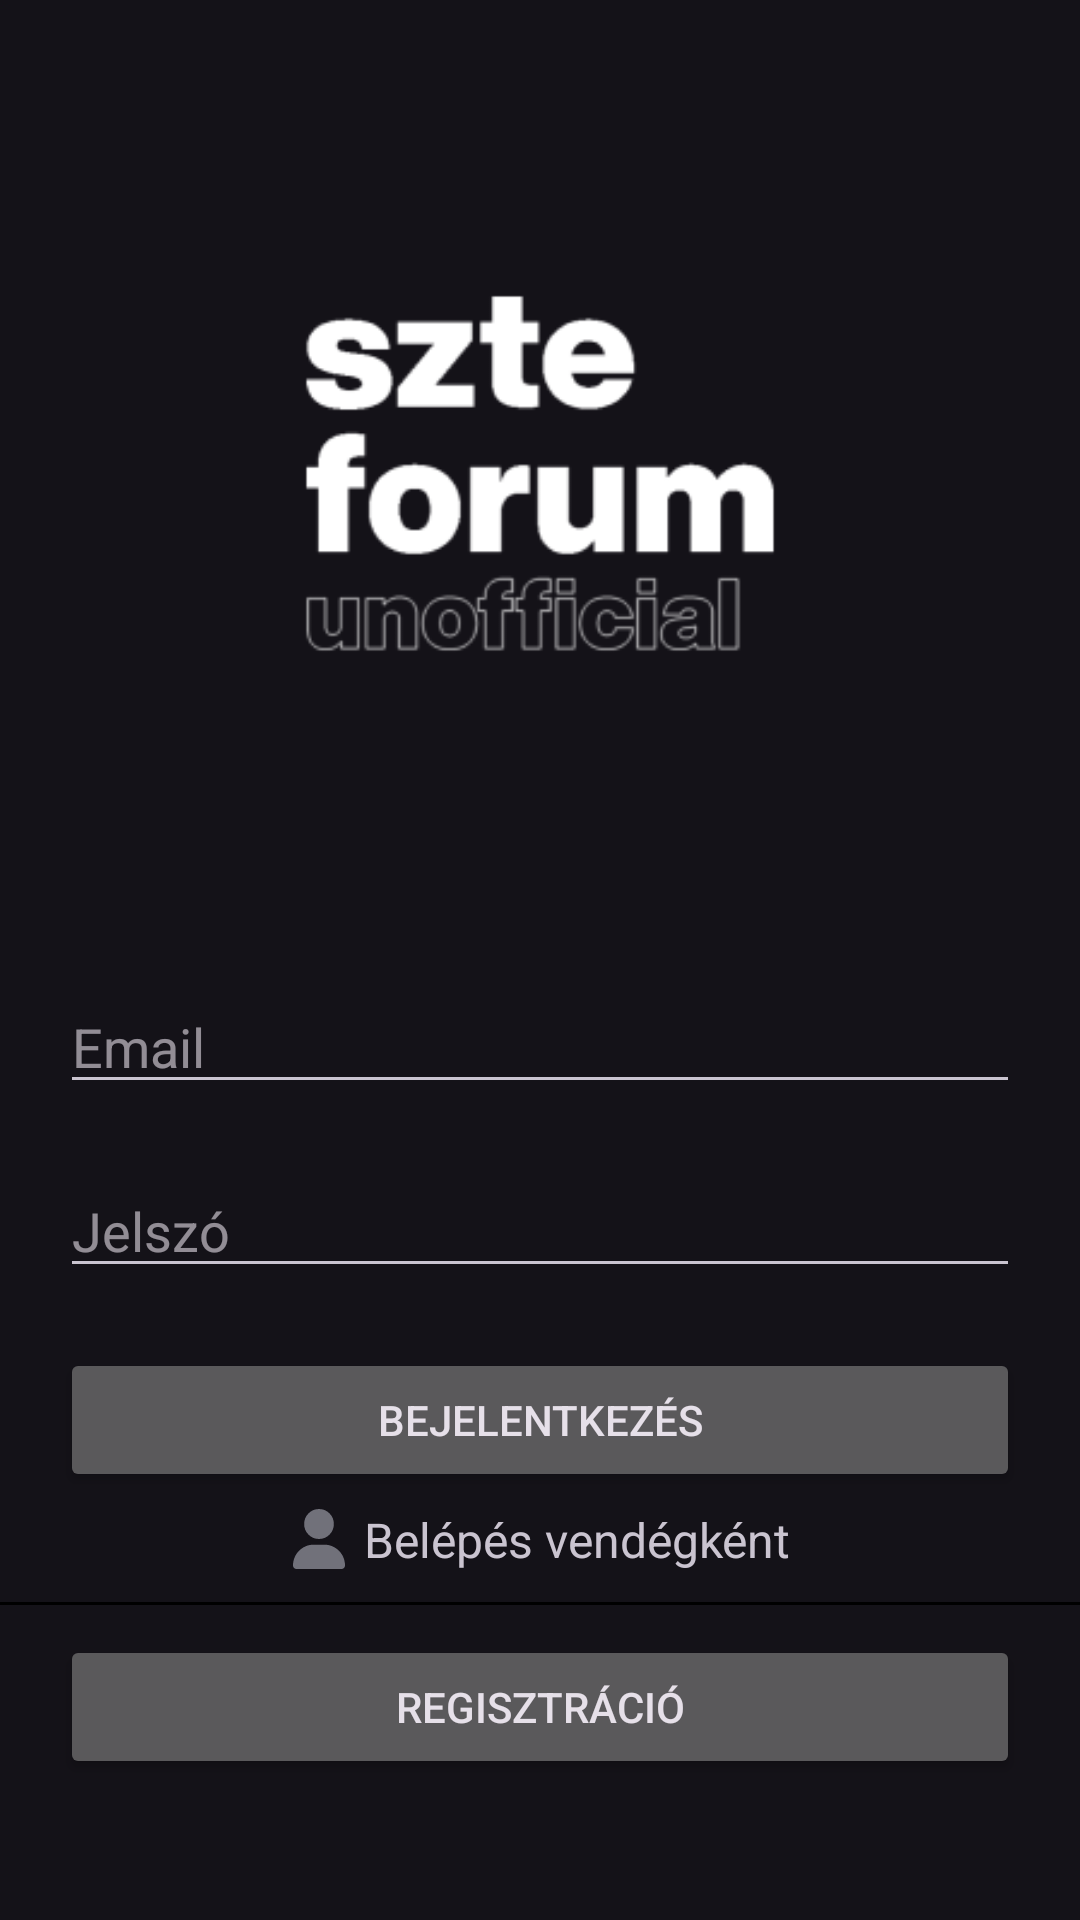

Reconstruct the res/layout file that produces this screen, plus the resources it refers to.
<!-- AndroidManifest.xml: application theme Theme.Material3.Dark -->
<!-- res/layout/fragment_login.xml -->
<?xml version="1.0" encoding="utf-8"?>
<ScrollView xmlns:android="http://schemas.android.com/apk/res/android"
    xmlns:tools="http://schemas.android.com/tools"
    android:layout_width="match_parent"
    android:layout_height="match_parent"
    android:layout_margin="12dp"
    tools:context=".fragment.LoginFragment">

    <RelativeLayout
        android:layout_width="match_parent"
        android:layout_height="wrap_content"
        android:layout_gravity="center">

        <ImageView
            android:id="@+id/logo"
            android:layout_width="wrap_content"
            android:layout_height="260dp"
            android:layout_centerHorizontal="true"
            android:adjustViewBounds="true"
            android:contentDescription="@string/logo"
            android:maxWidth="260dp"
            android:maxHeight="197dp"
            android:scaleType="fitXY"
            android:src="@mipmap/ic_launcher_foreground" />

        <EditText
            android:id="@+id/email"
            android:layout_width="match_parent"
            android:layout_height="wrap_content"
            android:layout_below="@id/logo"
            android:layout_marginStart="20dp"
            android:layout_marginTop="20dp"
            android:layout_marginEnd="20dp"
            android:autofillHints="email"
            android:hint="@string/email"
            android:importantForAutofill="yes"
            android:inputType="textEmailAddress" />

        <EditText
            android:id="@+id/password"
            android:layout_width="match_parent"
            android:layout_height="wrap_content"
            android:layout_below="@id/email"
            android:layout_marginStart="20dp"
            android:layout_marginTop="20dp"
            android:layout_marginEnd="20dp"
            android:autofillHints="password"
            android:hint="@string/password"
            android:importantForAutofill="yes"
            android:inputType="textPassword" />

        <Button
            android:id="@+id/login"
            android:layout_width="match_parent"
            android:layout_height="wrap_content"
            android:layout_below="@id/password"
            android:layout_marginStart="20dp"
            android:layout_marginTop="20dp"
            android:layout_marginEnd="20dp"
            android:text="@string/login" />

        <RelativeLayout
            android:id="@+id/guest_login"
            android:layout_width="wrap_content"
            android:layout_height="wrap_content"
            android:layout_below="@id/login"
            android:layout_centerInParent="true"
            android:layout_marginTop="5dp">

            <ImageView
                android:id="@+id/guest"
                android:layout_width="20dp"
                android:layout_height="20dp"
                android:layout_centerVertical="true"
                android:layout_marginEnd="5dp"
                android:contentDescription="@string/guest_icon_description"
                android:src="@drawable/user_solid" />

            <TextView
                android:layout_width="wrap_content"
                android:layout_height="wrap_content"
                android:layout_centerVertical="true"
                android:layout_toEndOf="@id/guest"
                android:text="@string/login_guest"
                android:textSize="16sp" />
        </RelativeLayout>

        <View
            android:id="@+id/divider"
            android:layout_width="match_parent"
            android:layout_height="1dp"
            android:layout_below="@id/guest_login"
            android:layout_marginTop="10dp"
            android:background="@color/black" />

        <Button
            android:id="@+id/register"
            android:layout_width="match_parent"
            android:layout_height="wrap_content"
            android:layout_below="@id/divider"
            android:layout_marginStart="20dp"
            android:layout_marginTop="10dp"
            android:layout_marginEnd="20dp"
            android:text="@string/register" />
    </RelativeLayout>

</ScrollView>
<!-- resources referenced by this layout -->
<resources>
  <color name="black">#FF000000</color>
  <!-- drawable user_solid (drawable) -->
  <vector xmlns:android="http://schemas.android.com/apk/res/android"
      android:width="448dp"
      android:height="512dp"
      android:viewportWidth="448"
      android:viewportHeight="512">
    <path
        android:fillColor="@color/icon_tint"
        android:pathData="M224,256A128,128 0,1 0,224 0a128,128 0,1 0,0 256zM178.3,304C79.8,304 0,383.8 0,482.3C0,498.7 13.3,512 29.7,512L418.3,512c16.4,0 29.7,-13.3 29.7,-29.7C448,383.8 368.2,304 269.7,304L178.3,304z"/>
  </vector>
  <!-- mipmap ic_launcher_foreground: webp bitmap (mipmap-hdpi, 1896 bytes) -->
  <string name="email">Email</string>
  <string name="guest_icon_description">guest icon (user)</string>
  <string name="login">Bejelentkezés</string>
  <string name="login_guest">Belépés vendégként</string>
  <string name="logo">szte forum unofficial logo</string>
  <string name="password">Jelszó</string>
  <string name="register">Regisztráció</string>
  <color name="icon_tint">#71717a</color>
</resources>
